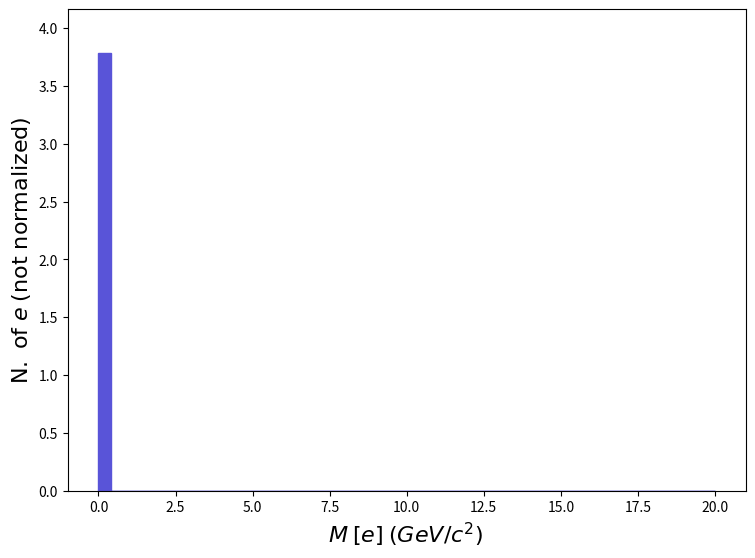

This chart was generated by the following Python code: (Note: this script raises an exception after producing the figure.)
def selection_17():

    # Library import
    import numpy
    import matplotlib
    import matplotlib.pyplot   as plt
    import matplotlib.gridspec as gridspec

    # Library version
    matplotlib_version = matplotlib.__version__
    numpy_version      = numpy.__version__

    # Histo binning
    xBinning = numpy.linspace(0.0,20.0,51,endpoint=True)

    # Creating data sequence: middle of each bin
    xData = numpy.array([0.2,0.6000000000000001,1.0,1.4000000000000001,1.8,2.2,2.6,3.0,3.4000000000000004,3.8000000000000003,4.2,4.6000000000000005,5.0,5.4,5.800000000000001,6.2,6.6000000000000005,7.0,7.4,7.800000000000001,8.200000000000001,8.6,9.0,9.4,9.8,10.200000000000001,10.600000000000001,11.0,11.4,11.8,12.200000000000001,12.600000000000001,13.0,13.4,13.8,14.200000000000001,14.600000000000001,15.0,15.4,15.8,16.2,16.6,17.0,17.400000000000002,17.8,18.2,18.6,19.0,19.400000000000002,19.8])

    # Creating weights for histo: y18_M_0
    y18_M_0_weights = numpy.array([3.784718,0.0,0.0,0.0,0.0,0.0,0.0,0.0,0.0,0.0,0.0,0.0,0.0,0.0,0.0,0.0,0.0,0.0,0.0,0.0,0.0,0.0,0.0,0.0,0.0,0.0,0.0,0.0,0.0,0.0,0.0,0.0,0.0,0.0,0.0,0.0,0.0,0.0,0.0,0.0,0.0,0.0,0.0,0.0,0.0,0.0,0.0,0.0,0.0,0.0])

    # Creating a new Canvas
    fig   = plt.figure(figsize=(8.75,6.25),dpi=80)
    frame = gridspec.GridSpec(1,1)
    pad   = fig.add_subplot(frame[0])

    # Creating a new Stack
    pad.hist(x=xData, bins=xBinning, weights=y18_M_0_weights,\
             label="$testset$", histtype="stepfilled", rwidth=1.0,\
             color="#5954d8", edgecolor="#5954d8", linewidth=1, linestyle="solid",\
             bottom=None, cumulative=False, density=False, align="mid", orientation="vertical")


    # Axis
    plt.rc('text',usetex=False)
    plt.xlabel(r"$M$ $[ e ]$ $(GeV/c^{2})$ ",\
               fontsize=16,color="black")
    plt.ylabel(r"$\mathrm{N.}\ \mathrm{of}\ e$ $(\mathrm{not}\ \mathrm{normalized})$",\
               fontsize=16,color="black")

    # Boundary of y-axis
    ymax=(y18_M_0_weights).max()*1.1
    ymin=0 # linear scale
    #ymin=min([x for x in (y18_M_0_weights) if x])/100. # log scale
    plt.gca().set_ylim(ymin,ymax)

    # Log/Linear scale for X-axis
    plt.gca().set_xscale("linear")
    #plt.gca().set_xscale("log",nonpositive="clip")

    # Log/Linear scale for Y-axis
    plt.gca().set_yscale("linear")
    #plt.gca().set_yscale("log",nonpositive="clip")

    # Saving the image
    plt.savefig('../../HTML/MadAnalysis5job_0/selection_17.png')
    plt.savefig('../../PDF/MadAnalysis5job_0/selection_17.png')
    plt.savefig('../../DVI/MadAnalysis5job_0/selection_17.eps')

# Running!
if __name__ == '__main__':
    selection_17()
